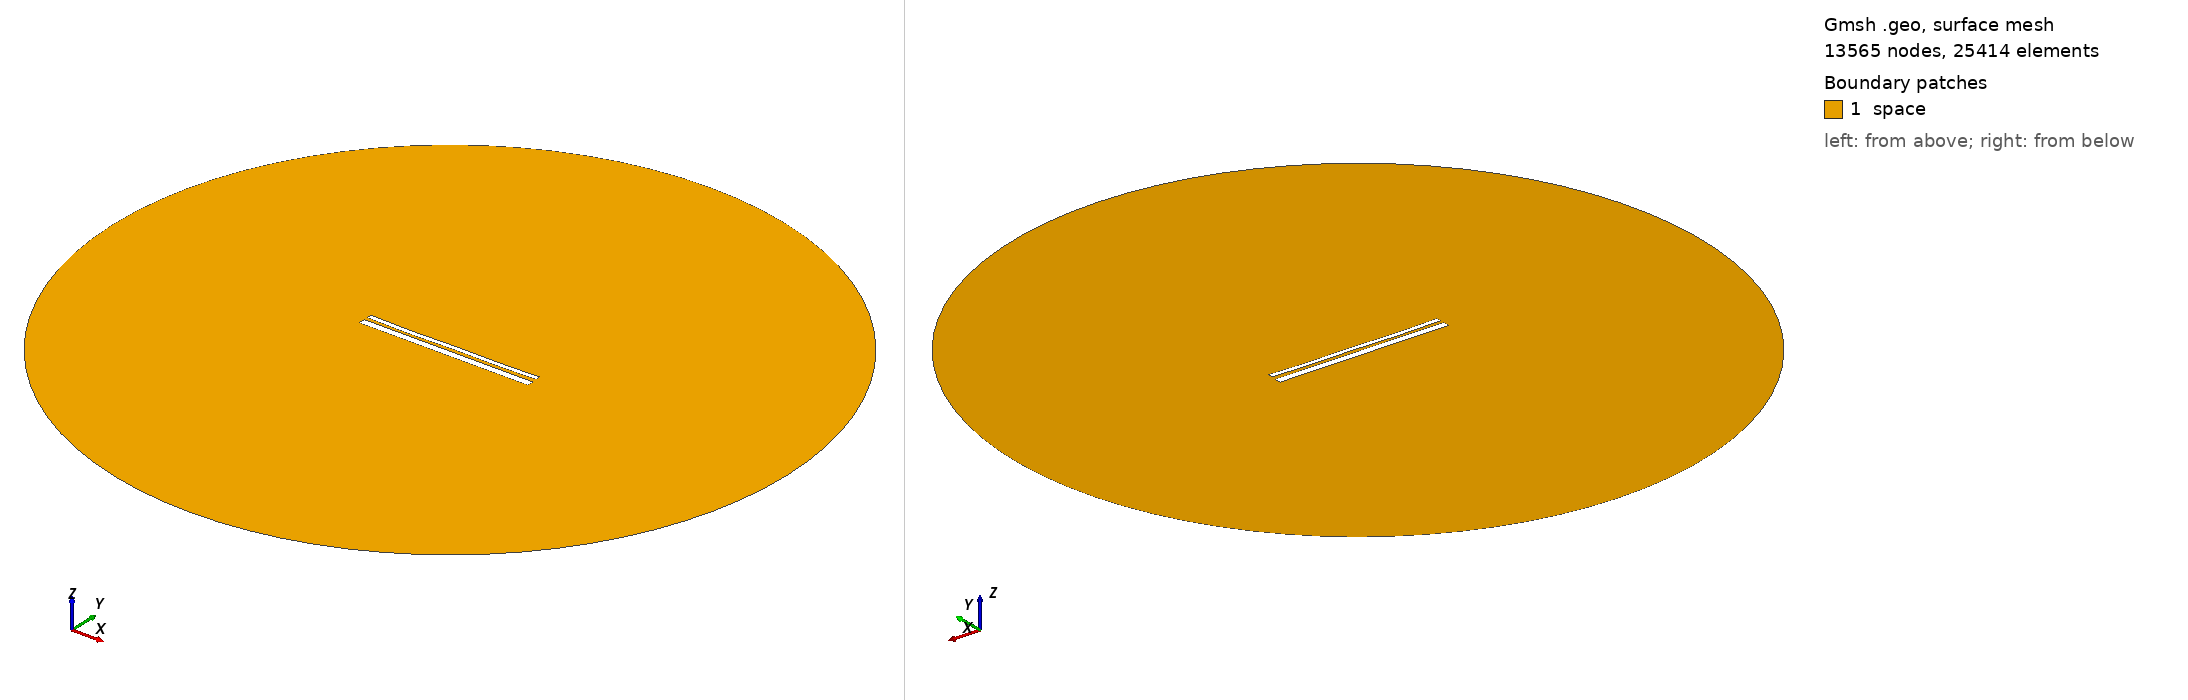

Gmsh geometry script, surface-meshed: 13565 nodes, 25414 surface elements. Boundary patches (legend numbers): 1 space. Left view from above one corner, right view from below the opposite corner. Legend entries are the model's physical surfaces. The drawing asked Gmsh for element sizes between 1% and 20% of the model's largest extent; the script's own settings can give other sizes.

=== 12881.geo (drawn) ===
//---------------------------------------
// Geometry kernel
//---------------------------------------

SetFactory("OpenCASCADE");



//---------------------------------------
// Parameters of the geometry
//---------------------------------------

// Overetch of the upper plate
overetch = 0.5;

// Distance between the plates
distance = 1.5;

// Discretization over the x axis (for the deformation)
nx = 50; 

// Length of the plate
L = 100 - overetch; 

// Number of modes
n = 4; 

// 1st mode coefficient
coeff(1) = 0.07499999999999998;
beta(1) = 0.596864 * 3.1415926535 / L;

// 2nd mode coefficient
coeff(2) = -0.15;
beta(2) = 1.49418 * 3.1415926535 / L;

// 3rd mode coefficient
coeff(3) = -0.075;
beta(3) = 2.50025 * 3.1415926535 / L;

// 4th mode coefficient
coeff(4) = -0.15;
beta(4) = 3.49999 * 3.1415926535 / L;



//---------------------------------------
// Upper plate (deformed rectangle)
//---------------------------------------

// Coordiantes of the upper plate
xmin = -50;
xmax = 50 - overetch;

// Height of the upper plate
yheight = 4 - 2 * overetch;

// Indexes of the points
UpperID[] = {};
LowerID[] = {};
LeftID[] = {};
RightID[] = {};

// Point index
p = 1;

// Horizontal edges
For i In {1:nx}
    x = xmin + (i-1)*(xmax - xmin)/(nx-1);

    y_bottom = distance / 2 + overetch;
    For j In {1:n}
        C = (Cosh(beta(j)*L) + Cos(beta(j)*L)) / (Sinh(beta(j)*L) + Sin(beta(j)*L));
        y_bottom  = y_bottom + coeff(j) * (Cosh(beta(j)*(x+50)) - Cos(beta(j)*(x+50)) - C * (Sinh(beta(j)*(x+50)) - Sin(beta(j)*(x+50))));
    EndFor

    y_top = y_bottom + yheight;

    Point(p) = {x, y_top, 0, 1.0};
    UpperID[i] = p;
    p = p + 1;

    Point(p) = {x, y_bottom, 0, 1.0};
    LowerID[i] = p;
    p = p + 1;
EndFor

// Create point lists
UpperPts[] = {}; LowerPts[] = {};
For i In {1:nx}
  UpperPts[] += {UpperID[i]};
  LowerPts[] += {LowerID[i]};
EndFor

// Build splines
Spline(1) = {UpperPts[]};
Spline(2) = {LowerPts[]};
Line(3) = {LowerPts[nx-1], UpperPts[nx-1]};
Line(4) = {LowerPts[0], UpperPts[0]};

// Build the plane surface
Curve Loop(1) = {2, 3, -1, -4};
Plane Surface(1) = {1};



//---------------------------------------
// Lower plate (rectangle)
//---------------------------------------

// Vertices
Point(1001) = {-50, -1, 0, 1.0};
Point(1002) = { 50, -1, 0, 1.0};
Point(1003) = { 50,  -5, 0, 1.0};
Point(1004) = {-50,  -5, 0, 1.0};

// Edges
Line(5) = {1001, 1002};
Line(6) = {1002, 1003};
Line(7) = {1003, 1004};
Line(8) = {1004, 1001};

// Plane surface
Line Loop(2) = {5, 6, 7, 8};
Plane Surface(2) = {2}; 



//---------------------------------------
// Outer (fictious) boundary
//---------------------------------------

// Points
Point(1005) = {0, 0, 0};       // Center
Point(1006) = {200, 0, 0};     // Start point
Point(1007) = {0, 200, 0};     // 90 degrees
Point(1008) = {-200, 0, 0};    // 180 degrees
Point(1009) = {0, -200, 0};    // 270 degrees

// Circle arcs (each needs start, center, end)
Circle(9) = {1006, 1005, 1007};
Circle(10) = {1007, 1005, 1008};
Circle(11) = {1008, 1005, 1009};
Circle(12) = {1009, 1005, 1006};

// Plane surface for the entire domain
Curve Loop(3) = {9, 10, 11, 12};
Surface(3) = {3};

// Subtract the plates from the whole domain to obtain the actual domain where we want to solve the equations
BooleanDifference{ Surface{3}; Delete; }{ Surface{1}; Surface{2}; Delete; }




//---------------------------------------
// Transfinite Lines/Curves
//---------------------------------------

// Set the number of points on the boundaries
r = 7;

// Plates
Transfinite Curve {1, 2} = 50*r Using Progression 1;
Transfinite Curve {3, 4} = 2*r Using Progression 1;
Transfinite Line {5, 7} = 50*r Using Progression 1;
Transfinite Line {6, 8} = 2*r Using Progression 1;

// Outer boundary
Transfinite Line {9, 10, 11, 12} = 20 Using Progression 1;



//---------------------------------------
// Physical groups
//---------------------------------------                

// Physical curves (boundaries)
Physical Line("force_segment", 10) = {2};
Physical Line("upper_plate", 11) = {1, 3, 4};
Physical Line("lower_plate", 12) = {5, 6, 7, 8};
Physical Line("boundary", 20) = {9, 10, 11, 12};

// Physical Surfaces
Physical Surface("space", 30) = {3};



//---------------------------------------
// 6. Generate the Mesh
//---------------------------------------

// 2D mesh generation
Mesh 2;
